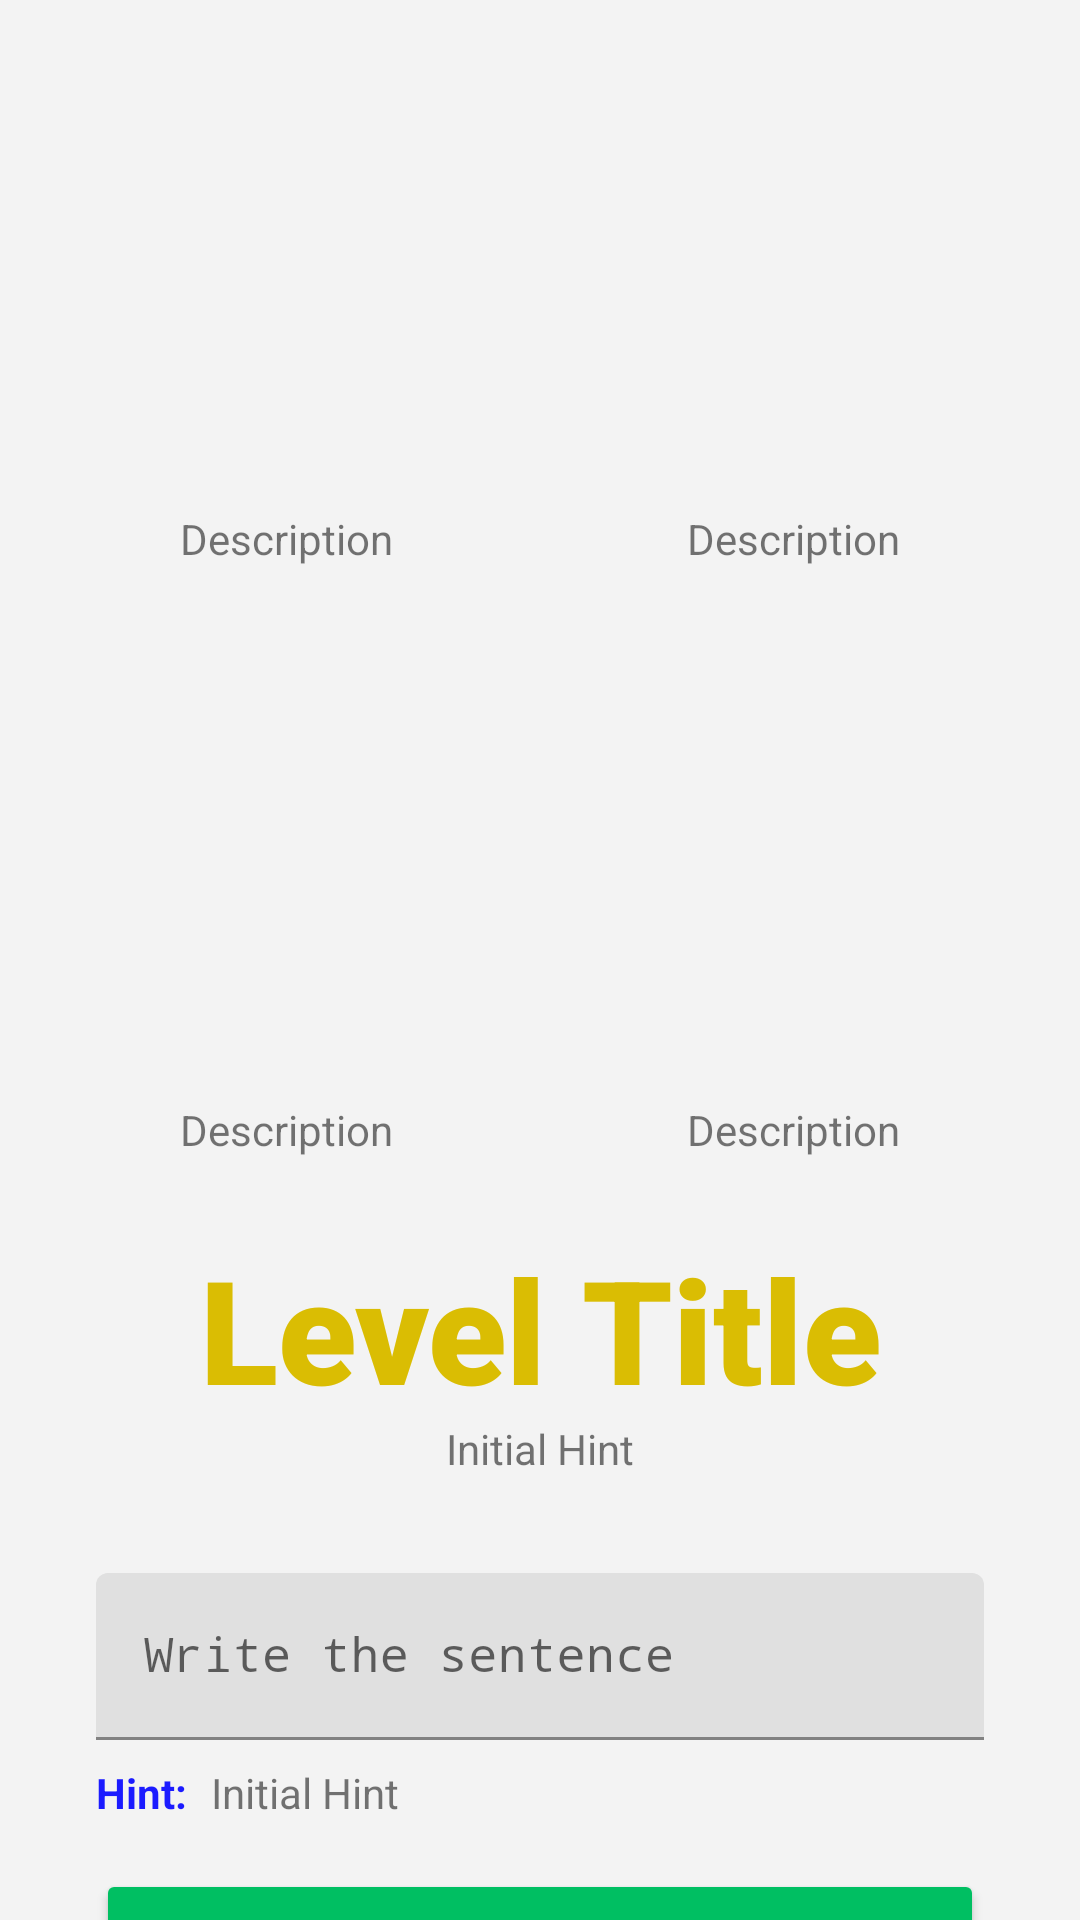

Reconstruct the res/layout file that produces this screen, plus the resources it refers to.
<!-- AndroidManifest.xml: application theme Theme.WebServices -->
<!-- res/layout/fragment_detail.xml -->
<?xml version="1.0" encoding="utf-8"?>
<androidx.constraintlayout.widget.ConstraintLayout xmlns:android="http://schemas.android.com/apk/res/android"
    xmlns:app="http://schemas.android.com/apk/res-auto"
    xmlns:tools="http://schemas.android.com/tools"
    android:layout_width="match_parent"
    android:layout_height="match_parent"
    android:background="?attr/backgroundColor">

    <ImageView
        android:id="@+id/image1"
        android:layout_width="159dp"
        android:layout_height="146dp"
        android:layout_marginStart="16dp"
        android:layout_marginTop="24dp"
        android:clickable="true"
        android:contentDescription="@string/app_name"
        android:scaleType="fitXY"
        app:layout_constraintStart_toStartOf="parent"
        app:layout_constraintTop_toTopOf="parent"
        tools:ignore="ImageContrastCheck"
        tools:srcCompat="@tools:sample/avatars" />

    <TextView
        android:id="@+id/level_text_view"
        android:layout_width="wrap_content"
        android:layout_height="wrap_content"
        android:layout_marginTop="50dp"
        android:fontFamily="sans-serif-black"
        android:includeFontPadding="false"
        android:text="@string/level_title"
        android:textAlignment="center"
        android:textColor="@color/teal_200"
        android:textSize="48sp"
        android:textStyle="bold"
        app:layout_constraintEnd_toEndOf="parent"
        app:layout_constraintStart_toStartOf="parent"
        app:layout_constraintTop_toBottomOf="@+id/image3" />

    <ImageView
        android:id="@+id/image2"
        android:layout_width="159dp"
        android:layout_height="146dp"
        android:layout_marginTop="24dp"
        android:layout_marginEnd="16dp"
        android:clickable="true"
        android:contentDescription="@string/app_name"
        android:scaleType="fitXY"
        app:layout_constraintEnd_toEndOf="parent"
        app:layout_constraintTop_toTopOf="parent"
        tools:srcCompat="@tools:sample/avatars" />

    <ImageView
        android:id="@+id/image3"
        android:layout_width="159dp"
        android:layout_height="146dp"
        android:layout_marginStart="16dp"
        android:layout_marginTop="32dp"
        android:clickable="true"
        android:contentDescription="@string/app_name"
        android:scaleType="fitXY"
        app:layout_constraintStart_toStartOf="parent"
        app:layout_constraintTop_toBottomOf="@+id/description_image_1"
        tools:srcCompat="@tools:sample/avatars" />

    <ImageView
        android:id="@+id/image4"
        android:layout_width="159dp"
        android:layout_height="146dp"
        android:layout_marginTop="32dp"
        android:layout_marginEnd="16dp"
        android:clickable="true"
        android:contentDescription="@string/app_name"
        android:scaleType="fitXY"
        app:layout_constraintEnd_toEndOf="parent"
        app:layout_constraintTop_toBottomOf="@+id/description_image_2"
        tools:srcCompat="@tools:sample/avatars" />

    <TextView
        android:id="@+id/description_image_1"
        android:layout_width="0dp"
        android:layout_height="wrap_content"
        android:text="@string/description_label"
        android:textAlignment="center"
        app:layout_constraintEnd_toEndOf="@+id/image1"
        app:layout_constraintStart_toStartOf="@+id/image1"
        app:layout_constraintTop_toBottomOf="@+id/image1" />

    <TextView
        android:id="@+id/description_image_3"
        android:layout_width="0dp"
        android:layout_height="wrap_content"
        android:text="@string/description_label"
        android:textAlignment="center"
        app:layout_constraintEnd_toEndOf="@+id/image3"
        app:layout_constraintHorizontal_bias="0.504"
        app:layout_constraintStart_toStartOf="@+id/image3"
        app:layout_constraintTop_toBottomOf="@+id/image3" />

    <TextView
        android:id="@+id/initial_hint"
        android:layout_width="0dp"
        android:layout_height="wrap_content"
        android:text="@string/initial_hint"
        android:textAlignment="center"
        app:layout_constraintEnd_toEndOf="@+id/level_text_view"
        app:layout_constraintStart_toStartOf="@+id/level_text_view"
        app:layout_constraintTop_toBottomOf="@+id/level_text_view" />

    <TextView
        android:id="@+id/hint_label"
        android:layout_width="wrap_content"
        android:layout_height="wrap_content"
        android:layout_marginTop="8dp"
        android:text="@string/hint"
        android:textColor="@color/purple_200"
        android:textColorHint="@color/purple_200"
        android:textStyle="bold"
        app:layout_constraintStart_toStartOf="@+id/textInputLayout"
        app:layout_constraintTop_toBottomOf="@+id/textInputLayout" />

    <TextView
        android:id="@+id/shown_hint_label"
        android:layout_width="0dp"
        android:layout_height="wrap_content"
        android:layout_marginStart="8dp"
        android:layout_marginTop="8dp"
        android:layout_marginEnd="32dp"
        android:text="@string/initial_hint"
        app:layout_constraintEnd_toEndOf="parent"
        app:layout_constraintStart_toEndOf="@+id/hint_label"
        app:layout_constraintTop_toBottomOf="@+id/textInputLayout" />

    <TextView
        android:id="@+id/description_image_4"
        android:layout_width="0dp"
        android:layout_height="wrap_content"
        android:text="@string/description_label"
        android:textAlignment="center"
        app:layout_constraintEnd_toEndOf="@+id/image4"
        app:layout_constraintStart_toStartOf="@+id/image4"
        app:layout_constraintTop_toBottomOf="@+id/image4" />

    <TextView
        android:id="@+id/description_image_2"
        android:layout_width="0dp"
        android:layout_height="wrap_content"
        android:text="@string/description_label"
        android:textAlignment="center"
        app:layout_constraintEnd_toEndOf="@+id/image2"
        app:layout_constraintStart_toStartOf="@+id/image2"
        app:layout_constraintTop_toBottomOf="@+id/image2" />

    <com.google.android.material.textfield.TextInputLayout
        android:id="@+id/textInputLayout"
        android:layout_width="0dp"
        android:layout_height="wrap_content"
        android:layout_marginStart="32dp"
        android:layout_marginTop="32dp"
        android:layout_marginEnd="32dp"
        android:textAlignment="center"
        app:layout_constraintEnd_toEndOf="parent"
        app:layout_constraintStart_toStartOf="parent"
        app:layout_constraintTop_toBottomOf="@+id/initial_hint">

        <com.google.android.material.textfield.TextInputEditText
            android:id="@+id/answer_input_edit_text"
            android:layout_width="match_parent"
            android:layout_height="wrap_content"
            android:fontFamily="monospace"
            android:hint="@string/layout_level"
            android:inputType="textCapCharacters"
            android:textAlignment="center" />
    </com.google.android.material.textfield.TextInputLayout>

    <Button
        android:id="@+id/validate_button"
        android:layout_width="0dp"
        android:layout_height="wrap_content"
        android:layout_marginStart="32dp"
        android:layout_marginTop="16dp"
        android:layout_marginEnd="32dp"
        android:backgroundTint="@color/purple_700"
        android:text="@string/validate"
        app:layout_constraintEnd_toEndOf="parent"
        app:layout_constraintStart_toStartOf="parent"
        app:layout_constraintTop_toBottomOf="@+id/hint_label" />

</androidx.constraintlayout.widget.ConstraintLayout>
<!-- resources referenced by this layout -->
<resources>
  <color name="purple_200">#1b1bff</color>
  <color name="purple_700">#00bf62</color>
  <color name="teal_200">#DABD03</color>
  <string name="app_name">4 Images - 1 Sentence</string>
  <string name="description_label">Description</string>
  <string name="hint">Hint:</string>
  <string name="initial_hint">Initial Hint</string>
  <string name="layout_level">Write the sentence</string>
  <string name="level_title">Level Title</string>
  <string name="validate">Validate</string>
  <style name="Theme.WebServices" parent="Theme.MaterialComponents.DayNight.DarkActionBar">
          
          <item name="colorPrimary">@color/purple_700</item>
          <item name="colorPrimaryVariant">@color/purple_700</item>
          <item name="colorOnPrimary">@color/white</item>
          
          <item name="colorSecondary">@color/teal_200</item>
          <item name="colorSecondaryVariant">@color/teal_700</item>
          <item name="colorOnSecondary">@color/black</item>
          <item name="backgroundColor">@color/gray</item>
          
          <item name="android:statusBarColor" tools:targetApi="l">?attr/colorPrimaryVariant</item>
          
      </style>
  <color name="white">#FFFFFFFF</color>
  <color name="teal_700">#876A01</color>
  <color name="black">#FF000000</color>
  <color name="gray">#F3F3F3</color>
</resources>
